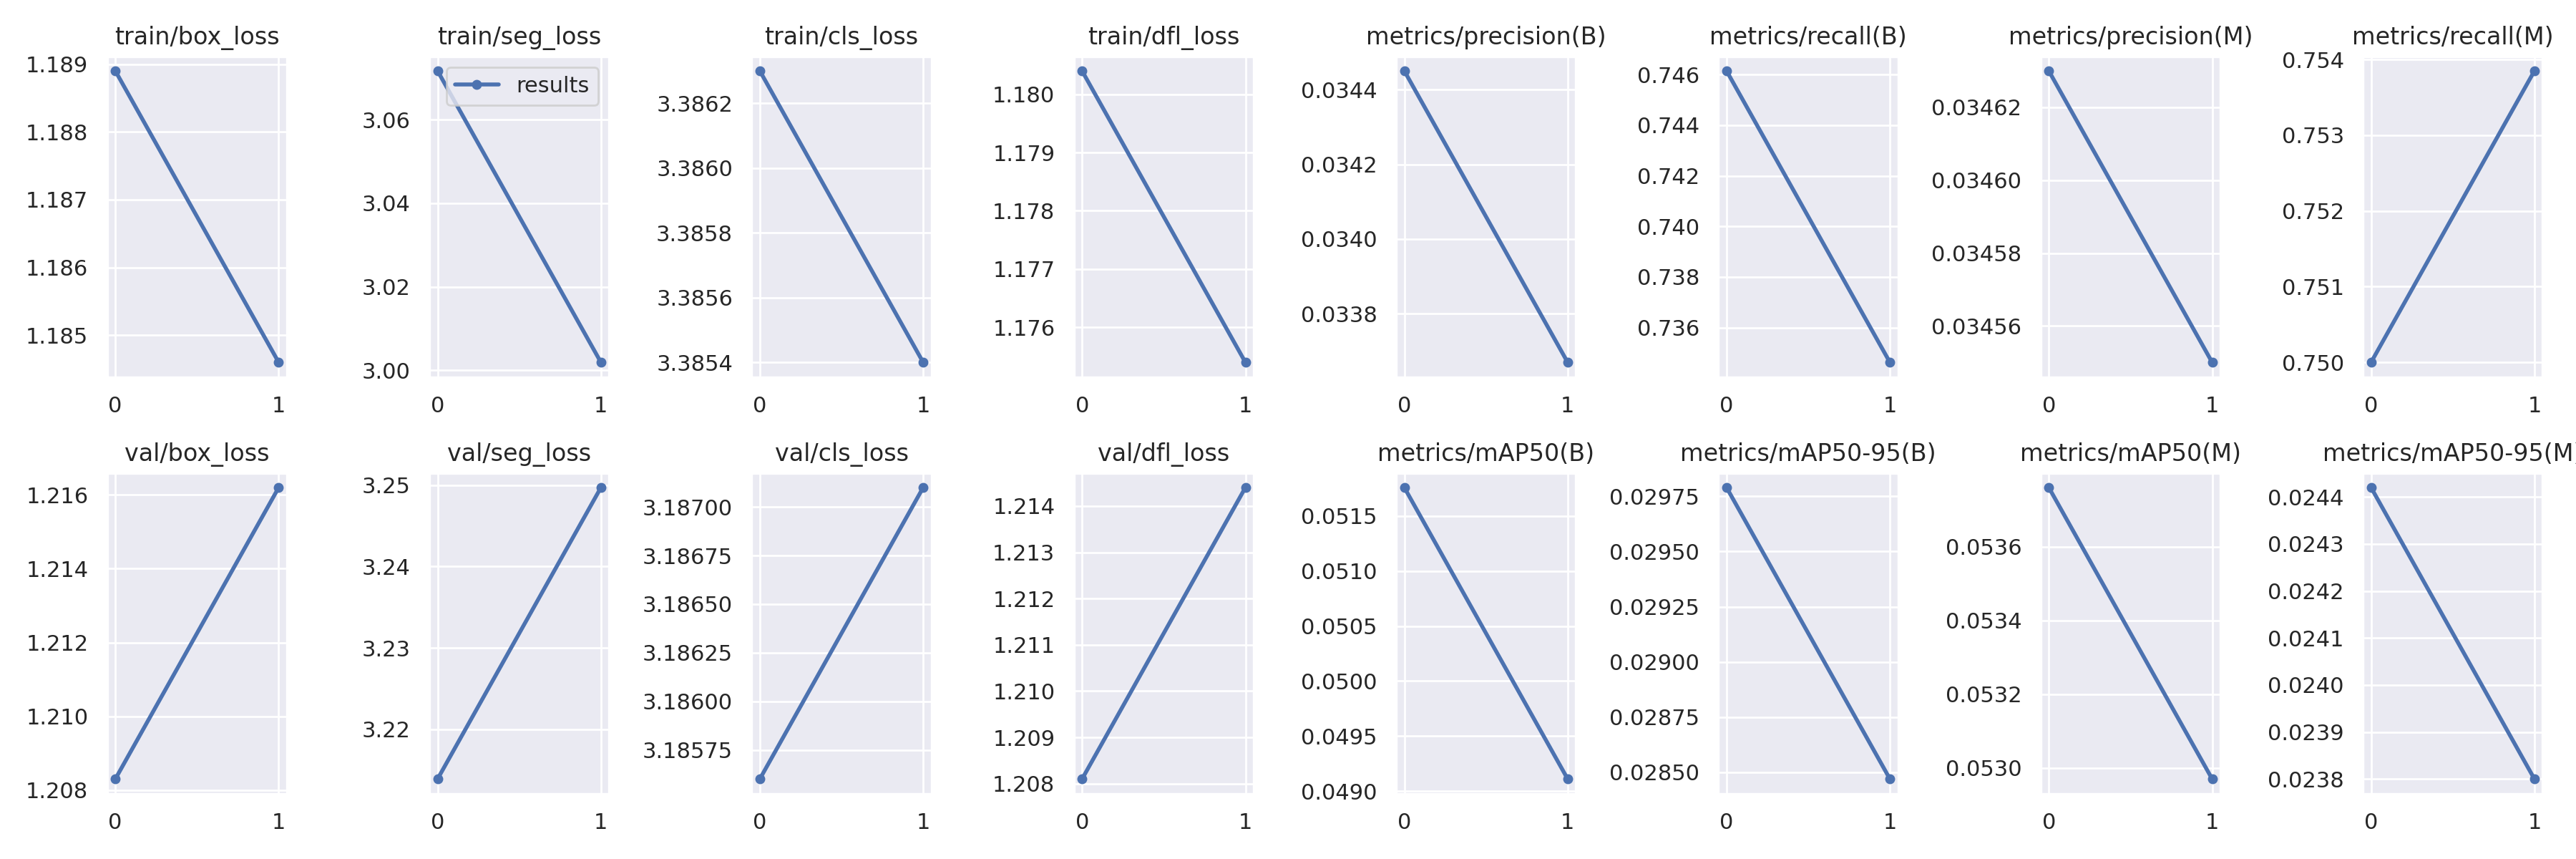

Source data for this figure (header and first rows):
epoch, train/box_loss, train/seg_loss, train/cls_loss, train/dfl_loss, metrics/precision(B), metrics/recall(B), metrics/mAP50(B), metrics/mAP50-95(B), metrics/precision(M), metrics/recall(M), metrics/mAP50(M), metrics/mAP50-95(M), val/box_loss, val/seg_loss, val/cls_loss, val/dfl_loss, lr/pg0, lr/pg1, lr/pg2
0, 1.189, 3.072, 3.386, 1.18, 0.03445, 0.7461, 0.05176, 0.02979, 0.03463, 0.75, 0.05376, 0.02442, 1.208, 3.214, 3.186, 1.208, 0.0982, 0.0002, 0.0002
1, 1.185, 3.002, 3.385, 1.175, 0.03367, 0.7346, 0.04911, 0.02847, 0.03455, 0.7539, 0.05297, 0.0238, 1.216, 3.25, 3.187, 1.214, 0.09525, 0.0002525, 0.0002525
